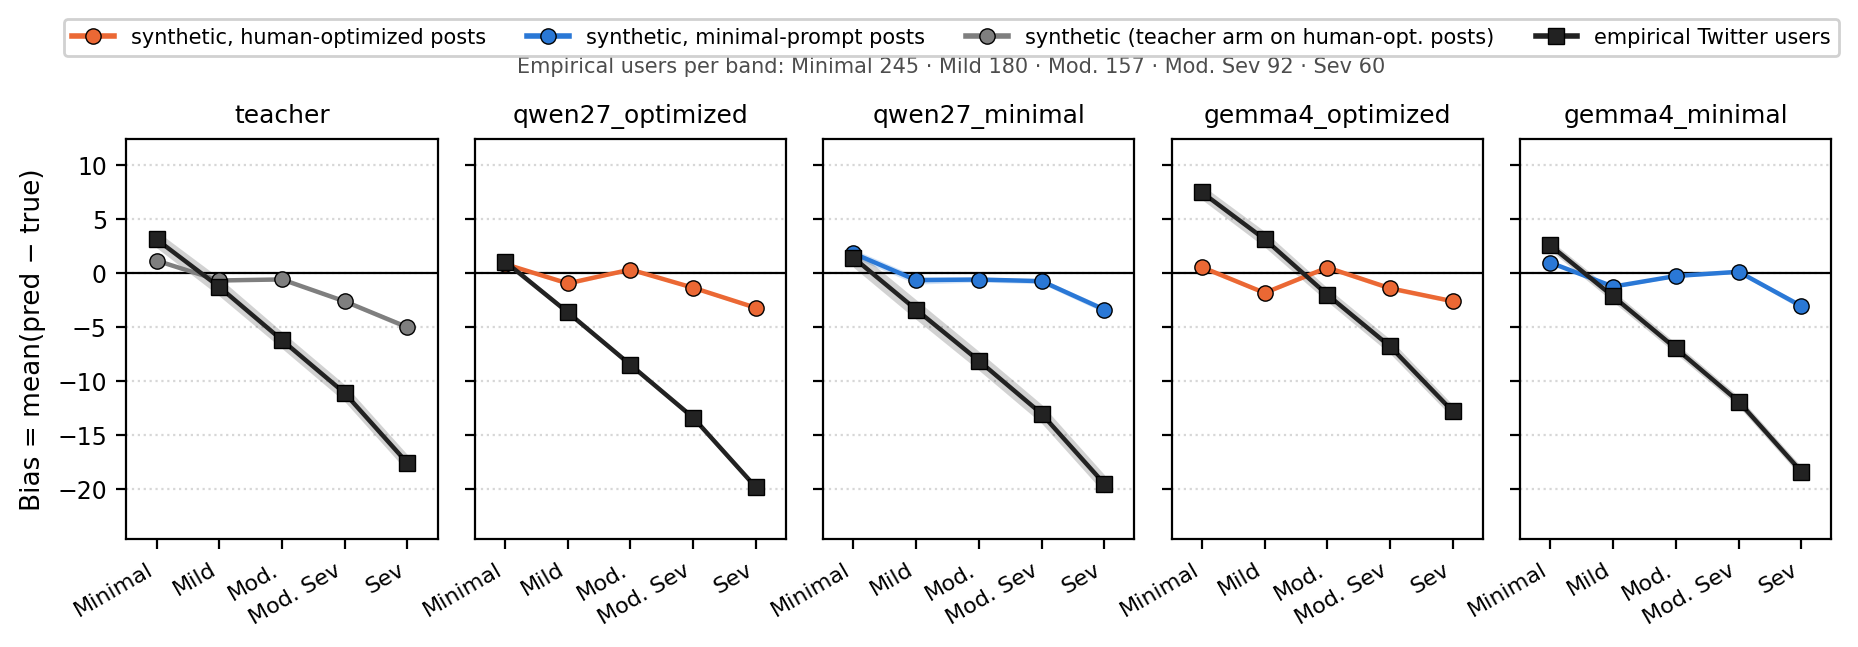

Source data for this figure (header and first rows):
arm, source, band, bias, sd, n_seeds
teacher, synthetic, Minimal, 1.127, 0.117, 5
teacher, synthetic, Mild, -0.712, 0.144, 5
teacher, synthetic, Mod., -0.6167, 0.1027, 5
teacher, synthetic, Mod. Sev, -2.646, 0.147, 5
teacher, synthetic, Sev, -5.044, 0.2607, 5
teacher, empirical, Minimal, 3.091, 0.7743, 5
teacher, empirical, Mild, -1.307, 0.8399, 5
teacher, empirical, Mod., -6.236, 0.7746, 5
teacher, empirical, Mod. Sev, -11.14, 0.7863, 5
teacher, empirical, Sev, -17.62, 0.783, 5
qwen27_optimized, synthetic, Minimal, 0.8077, 0.1434, 5
qwen27_optimized, synthetic, Mild, -0.984, 0.1907, 5
qwen27_optimized, synthetic, Mod., 0.2967, 0.1092, 5
qwen27_optimized, synthetic, Mod. Sev, -1.386, 0.1336, 5
qwen27_optimized, synthetic, Sev, -3.244, 0.1837, 5
qwen27_optimized, empirical, Minimal, 1.04, 0.2891, 5
qwen27_optimized, empirical, Mild, -3.661, 0.2128, 5
qwen27_optimized, empirical, Mod., -8.52, 0.238, 5
qwen27_optimized, empirical, Mod. Sev, -13.41, 0.2621, 5
qwen27_optimized, empirical, Sev, -19.86, 0.2476, 5
qwen27_minimal, synthetic, Minimal, 1.792, 0.3853, 5
qwen27_minimal, synthetic, Mild, -0.684, 0.3632, 5
qwen27_minimal, synthetic, Mod., -0.6267, 0.237, 5
qwen27_minimal, synthetic, Mod. Sev, -0.7754, 0.2339, 5
qwen27_minimal, synthetic, Sev, -3.41, 0.2888, 5
qwen27_minimal, empirical, Minimal, 1.399, 0.8926, 5
qwen27_minimal, empirical, Mild, -3.414, 0.9148, 5
qwen27_minimal, empirical, Mod., -8.152, 0.8794, 5
qwen27_minimal, empirical, Mod. Sev, -13.06, 0.8752, 5
qwen27_minimal, empirical, Sev, -19.54, 0.8534, 5
gemma4_optimized, synthetic, Minimal, 0.5192, 0.2396, 5
gemma4_optimized, synthetic, Mild, -1.864, 0.1323, 5
gemma4_optimized, synthetic, Mod., 0.4833, 0.1792, 5
gemma4_optimized, synthetic, Mod. Sev, -1.435, 0.2083, 5
gemma4_optimized, synthetic, Sev, -2.637, 0.1885, 5
gemma4_optimized, empirical, Minimal, 7.444, 0.6732, 5
gemma4_optimized, empirical, Mild, 3.108, 0.7257, 5
gemma4_optimized, empirical, Mod., -2.036, 0.6348, 5
gemma4_optimized, empirical, Mod. Sev, -6.824, 0.6702, 5
gemma4_optimized, empirical, Sev, -12.84, 0.5933, 5
gemma4_minimal, synthetic, Minimal, 0.9385, 0.08549, 5
gemma4_minimal, synthetic, Mild, -1.28, 0.1397, 5
gemma4_minimal, synthetic, Mod., -0.3, 0.1269, 5
gemma4_minimal, synthetic, Mod. Sev, 0.09474, 0.1428, 5
gemma4_minimal, synthetic, Sev, -3.084, 0.2923, 5
gemma4_minimal, empirical, Minimal, 2.527, 0.4581, 5
gemma4_minimal, empirical, Mild, -2.189, 0.4995, 5
gemma4_minimal, empirical, Mod., -7.004, 0.4796, 5
gemma4_minimal, empirical, Mod. Sev, -11.92, 0.4587, 5
gemma4_minimal, empirical, Sev, -18.41, 0.4679, 5
